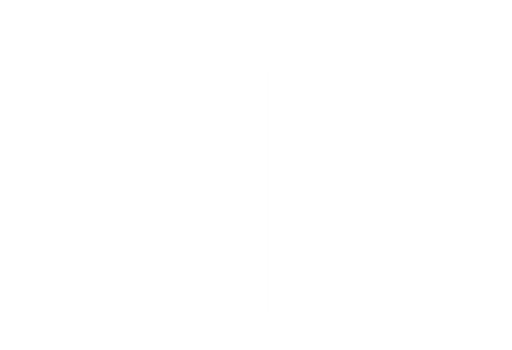
t = 0.00 s
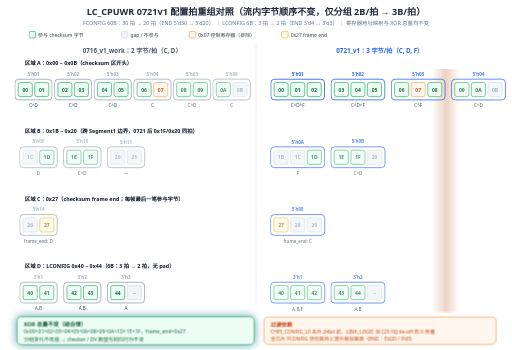
t = 4.55 s
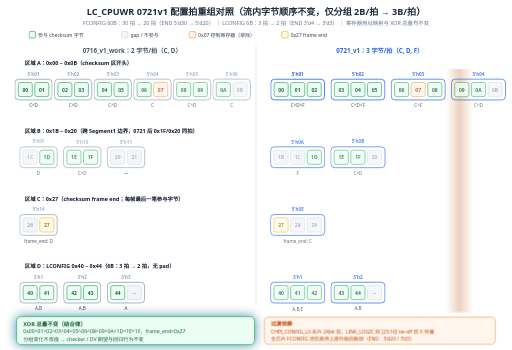
t = 4.87 s
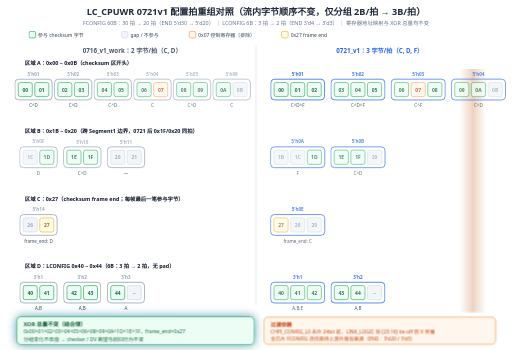
t = 5.19 s
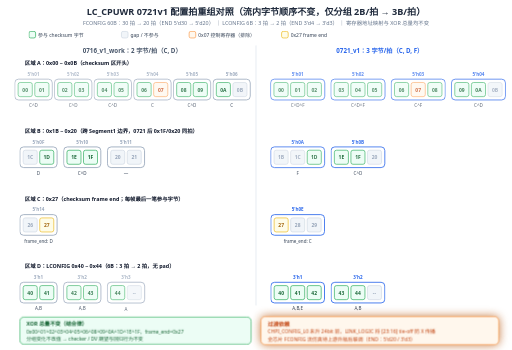
t = 6.47 s
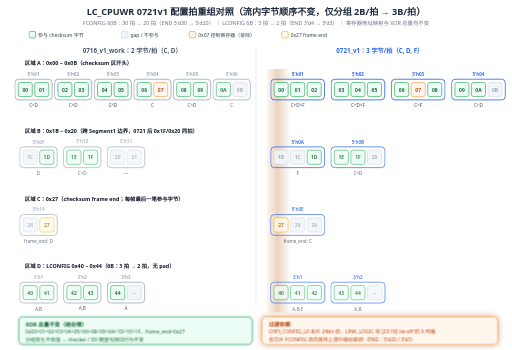
t = 8.55 s

The animated SVG that drew these frames (rendered in a browser with its animation timeline set to each time). Animation: 13 CSS @keyframes rules; frames cover the first 8.55 s, repeats indefinitely.

<svg xmlns="http://www.w3.org/2000/svg" width="1240" height="848" viewBox="0 0 1240 848" font-family="Calibri,Segoe UI,Arial,sans-serif">
<style>
.row{opacity:0;animation:rowIn .55s cubic-bezier(.22,.7,.3,1) forwards}
.head{opacity:0;animation:rowIn .55s cubic-bezier(.22,.7,.3,1) forwards}
@keyframes rowIn{from{opacity:0;transform:translateY(10px)}to{opacity:1;transform:none}}
.draw{stroke-dasharray:100;animation:drawIn .6s cubic-bezier(.4,0,.2,1) forwards}
@keyframes drawIn{from{stroke-dashoffset:100}to{stroke-dashoffset:0}}
.fade{opacity:0;animation:fadeIn .6s ease forwards}
@keyframes fadeIn{to{opacity:1}}
.flowdot{fill:none;stroke-linecap:round;stroke-dasharray:9 91;stroke-width:3.5;animation:flow 1.5s linear infinite}
@keyframes flow{to{stroke-dashoffset:-100}}
.flowtail{fill:none;stroke-linecap:round;stroke-dasharray:4 96;stroke-width:8;opacity:.25;animation:flow 1.5s linear infinite}
.pulse{transform-box:fill-box;transform-origin:center;animation:pulse 2.8s ease-in-out infinite}
@keyframes pulse{0%,100%{transform:scale(1);filter:drop-shadow(0 0 0 rgba(180,83,9,0))}50%{transform:scale(1.03);filter:drop-shadow(0 0 12px rgba(180,83,9,.8))}}
.pulse-t{transform-box:fill-box;transform-origin:center;animation:pulseT 2.8s ease-in-out infinite}
@keyframes pulseT{0%,100%{transform:scale(1);filter:drop-shadow(0 0 0 rgba(14,116,144,0))}50%{transform:scale(1.03);filter:drop-shadow(0 0 12px rgba(14,116,144,.8))}}
.pulse-b{transform-box:fill-box;transform-origin:center;animation:pulseB 2.8s ease-in-out infinite}
@keyframes pulseB{0%,100%{transform:scale(1);filter:drop-shadow(0 0 0 rgba(29,78,216,0))}50%{transform:scale(1.03);filter:drop-shadow(0 0 12px rgba(29,78,216,.8))}}
.sweepband{opacity:.85;animation:sweepMove 8s linear infinite}
@keyframes sweepMove{to{transform:translateX(var(--sweepP,160px))}}
.dashgrow{stroke-dasharray:7 5;animation:dashgrow 2.6s linear infinite}
@keyframes dashgrow{from{stroke-dashoffset:72}to{stroke-dashoffset:0}}
.march{animation:march 1.5s linear infinite}
@keyframes march{to{stroke-dashoffset:-16}}
.cellwave{transform-box:fill-box;transform-origin:center;animation:wave 2.6s ease-in-out infinite}
@keyframes wave{0%,100%{opacity:1;transform:scale(1)}50%{opacity:.72;transform:scale(1.01)}}
.breathe{animation:br 3.2s ease-in-out infinite}
@keyframes br{0%,100%{opacity:1}50%{opacity:.55}}
.step{transform-box:fill-box;transform-origin:center;animation:stepLit 6s ease-in-out infinite}
@keyframes stepLit{0%,16%{filter:drop-shadow(0 0 9px rgba(29,78,216,.85));transform:scale(1.02)}24%,92%{filter:drop-shadow(0 0 0 rgba(29,78,216,0));transform:none}100%{filter:drop-shadow(0 0 9px rgba(29,78,216,.85));transform:scale(1.02)}}
@media (prefers-reduced-motion:reduce){*{animation:none!important}.row,.head,.fade{opacity:1!important}.flowdot,.flowtail,.sweepband{display:none!important}}
</style>
<rect width="1240" height="848" fill="#ffffff"/>
<defs>
<linearGradient id="sweepG-1" gradientUnits="userSpaceOnUse" x1="208" y1="0" x2="1024" y2="0">
<stop offset="0" stop-color="#b45309" stop-opacity="0"/>
<stop offset="0.46" stop-color="#b45309" stop-opacity="0"/>
<stop offset="0.5" stop-color="#b45309" stop-opacity="0.3"/>
<stop offset="0.54" stop-color="#b45309" stop-opacity="0"/>
<stop offset="1" stop-color="#b45309" stop-opacity="0"/>
</linearGradient>
<clipPath id="sweepC-1"><rect x="648" y="166" width="576" height="590"/></clipPath>
</defs>
<g clip-path="url(#sweepC-1)"><rect class="sweepband" x="208" y="166" width="816" height="590" fill="url(#sweepG-1)" style="--sweepP:816px"/></g>
<g class="head" style="animation-delay:0s">
<text x="620" y="36" text-anchor="middle" font-size="22" font-weight="800" fill="#1e293b">LC_CPUWR 0721v1 配置拍重组对照（流内字节顺序不变，仅分组 2B/拍 → 3B/拍）</text>
<text x="620" y="60" text-anchor="middle" font-size="13" fill="#64748b">FCONFIG 60B：30 拍 → 20 拍（END 5'd30 → 5'd20） ｜ LCONFIG 6B：3 拍 → 2 拍（END 3'd4 → 3'd3） ｜ 寄存器地址映射与 XOR 总量均不变</text>
</g>
<g class="head" style="animation-delay:0.15s">
<rect x="70" y="76" width="16" height="16" rx="4" fill="#ecfdf5" stroke="#16a34a" stroke-width="1.5"/>
<text x="92" y="89" font-size="12" fill="#334155">参与 checksum 字节</text>
<rect x="294" y="76" width="16" height="16" rx="4" fill="#f1f5f9" stroke="#cbd5e1" stroke-width="1.5"/>
<text x="316" y="89" font-size="12" fill="#334155">gap / 不参与</text>
<rect x="458" y="76" width="16" height="16" rx="4" fill="#fff7ed" stroke="#fb923c" stroke-width="1.5"/>
<text x="480" y="89" font-size="12" fill="#334155">0x07 控制寄存器（排除）</text>
<rect x="682" y="76" width="16" height="16" rx="4" fill="#fefce8" stroke="#eab308" stroke-width="1.5"/>
<text x="704" y="89" font-size="12" fill="#334155">0x27 frame end</text>
</g>
<g class="head" style="animation-delay:0.3s">
<text x="320" y="128" text-anchor="middle" font-size="15" font-weight="800" fill="#475569">0716_v1_work：2 字节/拍（C, D）</text>
<text x="920" y="128" text-anchor="middle" font-size="15" font-weight="800" fill="#2563eb">0721_v1：3 字节/拍（C, D, F）</text>
<line x1="620" y1="110" x2="620" y2="740" stroke="#e2e8f0" stroke-width="2"/>
</g>
<g class="row" style="animation-delay:0.45s">
<text x="60" y="158" font-size="13" font-weight="700" fill="#0f172a">区域 A：0x00 ~ 0x0B（checksum 区开头）</text>
</g>
<g class="row" style="animation-delay:0.5s">
<g class="cellwave" style="animation-duration:4.55s;animation-delay:-0.00s">
<rect x="36" y="192" width="90" height="50" rx="9" fill="none" stroke="#94a3b8" stroke-width="2"/><text x="81.0" y="184" text-anchor="middle" font-size="11" font-weight="700" fill="#94a3b8">5'h01</text><rect x="44" y="200" width="34" height="34" rx="5" fill="#ecfdf5" stroke="#16a34a" stroke-width="1.5"/><text x="61.0" y="222" text-anchor="middle" font-size="12" font-weight="600" fill="#166534">00</text><rect x="84" y="200" width="34" height="34" rx="5" fill="#ecfdf5" stroke="#16a34a" stroke-width="1.5"/><text x="101.0" y="222" text-anchor="middle" font-size="12" font-weight="600" fill="#166534">01</text><text x="81.0" y="260" text-anchor="middle" font-size="11" fill="#334155">C^D</text>
</g>
</g>
<g class="row" style="animation-delay:0.55s">
<g class="cellwave" style="animation-duration:4.55s;animation-delay:-0.35s">
<rect x="132" y="192" width="90" height="50" rx="9" fill="none" stroke="#94a3b8" stroke-width="2"/><text x="177.0" y="184" text-anchor="middle" font-size="11" font-weight="700" fill="#94a3b8">5'h02</text><rect x="140" y="200" width="34" height="34" rx="5" fill="#ecfdf5" stroke="#16a34a" stroke-width="1.5"/><text x="157.0" y="222" text-anchor="middle" font-size="12" font-weight="600" fill="#166534">02</text><rect x="180" y="200" width="34" height="34" rx="5" fill="#ecfdf5" stroke="#16a34a" stroke-width="1.5"/><text x="197.0" y="222" text-anchor="middle" font-size="12" font-weight="600" fill="#166534">03</text><text x="177.0" y="260" text-anchor="middle" font-size="11" fill="#334155">C^D</text>
</g>
</g>
<g class="row" style="animation-delay:0.6s">
<g class="cellwave" style="animation-duration:4.55s;animation-delay:-0.70s">
<rect x="228" y="192" width="90" height="50" rx="9" fill="none" stroke="#94a3b8" stroke-width="2"/><text x="273.0" y="184" text-anchor="middle" font-size="11" font-weight="700" fill="#94a3b8">5'h03</text><rect x="236" y="200" width="34" height="34" rx="5" fill="#ecfdf5" stroke="#16a34a" stroke-width="1.5"/><text x="253.0" y="222" text-anchor="middle" font-size="12" font-weight="600" fill="#166534">04</text><rect x="276" y="200" width="34" height="34" rx="5" fill="#ecfdf5" stroke="#16a34a" stroke-width="1.5"/><text x="293.0" y="222" text-anchor="middle" font-size="12" font-weight="600" fill="#166534">05</text><text x="273.0" y="260" text-anchor="middle" font-size="11" fill="#334155">C^D</text>
</g>
</g>
<g class="row" style="animation-delay:0.65s">
<g class="cellwave" style="animation-duration:4.55s;animation-delay:-1.05s">
<rect x="324" y="192" width="90" height="50" rx="9" fill="none" stroke="#94a3b8" stroke-width="2"/><text x="369.0" y="184" text-anchor="middle" font-size="11" font-weight="700" fill="#94a3b8">5'h04</text><rect x="332" y="200" width="34" height="34" rx="5" fill="#ecfdf5" stroke="#16a34a" stroke-width="1.5"/><text x="349.0" y="222" text-anchor="middle" font-size="12" font-weight="600" fill="#166534">06</text><rect x="372" y="200" width="34" height="34" rx="5" fill="#fff7ed" stroke="#fb923c" stroke-width="1.5"/><text x="389.0" y="222" text-anchor="middle" font-size="12" font-weight="600" fill="#c2410c">07</text><text x="369.0" y="260" text-anchor="middle" font-size="11" fill="#334155">C</text>
</g>
</g>
<g class="row" style="animation-delay:0.7s">
<g class="cellwave" style="animation-duration:4.55s;animation-delay:-1.40s">
<rect x="420" y="192" width="90" height="50" rx="9" fill="none" stroke="#94a3b8" stroke-width="2"/><text x="465.0" y="184" text-anchor="middle" font-size="11" font-weight="700" fill="#94a3b8">5'h05</text><rect x="428" y="200" width="34" height="34" rx="5" fill="#ecfdf5" stroke="#16a34a" stroke-width="1.5"/><text x="445.0" y="222" text-anchor="middle" font-size="12" font-weight="600" fill="#166534">08</text><rect x="468" y="200" width="34" height="34" rx="5" fill="#ecfdf5" stroke="#16a34a" stroke-width="1.5"/><text x="485.0" y="222" text-anchor="middle" font-size="12" font-weight="600" fill="#166534">09</text><text x="465.0" y="260" text-anchor="middle" font-size="11" fill="#334155">C^D</text>
</g>
</g>
<g class="row" style="animation-delay:0.75s">
<g class="cellwave" style="animation-duration:4.55s;animation-delay:-1.75s">
<rect x="516" y="192" width="90" height="50" rx="9" fill="none" stroke="#94a3b8" stroke-width="2"/><text x="561.0" y="184" text-anchor="middle" font-size="11" font-weight="700" fill="#94a3b8">5'h06</text><rect x="524" y="200" width="34" height="34" rx="5" fill="#ecfdf5" stroke="#16a34a" stroke-width="1.5"/><text x="541.0" y="222" text-anchor="middle" font-size="12" font-weight="600" fill="#166534">0A</text><rect x="564" y="200" width="34" height="34" rx="5" fill="#f1f5f9" stroke="#cbd5e1" stroke-width="1.5"/><text x="581.0" y="222" text-anchor="middle" font-size="12" font-weight="600" fill="#94a3b8">0B</text><text x="561.0" y="260" text-anchor="middle" font-size="11" fill="#334155">C</text>
</g>
</g>
<g class="row" style="animation-delay:0.8s">
<g class="cellwave" style="animation-duration:4.55s;animation-delay:-0.17s">
<rect x="656" y="192" width="130" height="50" rx="9" fill="none" stroke="#2563eb" stroke-width="2"/><text x="721.0" y="184" text-anchor="middle" font-size="11" font-weight="700" fill="#2563eb">5'h01</text><rect x="664" y="200" width="34" height="34" rx="5" fill="#ecfdf5" stroke="#16a34a" stroke-width="1.5"/><text x="681.0" y="222" text-anchor="middle" font-size="12" font-weight="600" fill="#166534">00</text><rect x="704" y="200" width="34" height="34" rx="5" fill="#ecfdf5" stroke="#16a34a" stroke-width="1.5"/><text x="721.0" y="222" text-anchor="middle" font-size="12" font-weight="600" fill="#166534">01</text><rect x="744" y="200" width="34" height="34" rx="5" fill="#ecfdf5" stroke="#16a34a" stroke-width="1.5"/><text x="761.0" y="222" text-anchor="middle" font-size="12" font-weight="600" fill="#166534">02</text><text x="721.0" y="260" text-anchor="middle" font-size="11" fill="#334155">C^D^F</text>
</g>
</g>
<g class="row" style="animation-delay:0.85s">
<g class="cellwave" style="animation-duration:4.55s;animation-delay:-0.52s">
<rect x="802" y="192" width="130" height="50" rx="9" fill="none" stroke="#2563eb" stroke-width="2"/><text x="867.0" y="184" text-anchor="middle" font-size="11" font-weight="700" fill="#2563eb">5'h02</text><rect x="810" y="200" width="34" height="34" rx="5" fill="#ecfdf5" stroke="#16a34a" stroke-width="1.5"/><text x="827.0" y="222" text-anchor="middle" font-size="12" font-weight="600" fill="#166534">03</text><rect x="850" y="200" width="34" height="34" rx="5" fill="#ecfdf5" stroke="#16a34a" stroke-width="1.5"/><text x="867.0" y="222" text-anchor="middle" font-size="12" font-weight="600" fill="#166534">04</text><rect x="890" y="200" width="34" height="34" rx="5" fill="#ecfdf5" stroke="#16a34a" stroke-width="1.5"/><text x="907.0" y="222" text-anchor="middle" font-size="12" font-weight="600" fill="#166534">05</text><text x="867.0" y="260" text-anchor="middle" font-size="11" fill="#334155">C^D^F</text>
</g>
</g>
<g class="row" style="animation-delay:0.9s">
<g class="cellwave" style="animation-duration:4.55s;animation-delay:-0.88s">
<rect x="948" y="192" width="130" height="50" rx="9" fill="none" stroke="#2563eb" stroke-width="2"/><text x="1013.0" y="184" text-anchor="middle" font-size="11" font-weight="700" fill="#2563eb">5'h03</text><rect x="956" y="200" width="34" height="34" rx="5" fill="#ecfdf5" stroke="#16a34a" stroke-width="1.5"/><text x="973.0" y="222" text-anchor="middle" font-size="12" font-weight="600" fill="#166534">06</text><rect x="996" y="200" width="34" height="34" rx="5" fill="#fff7ed" stroke="#fb923c" stroke-width="1.5"/><text x="1013.0" y="222" text-anchor="middle" font-size="12" font-weight="600" fill="#c2410c">07</text><rect x="1036" y="200" width="34" height="34" rx="5" fill="#ecfdf5" stroke="#16a34a" stroke-width="1.5"/><text x="1053.0" y="222" text-anchor="middle" font-size="12" font-weight="600" fill="#166534">08</text><text x="1013.0" y="260" text-anchor="middle" font-size="11" fill="#334155">C^F</text>
</g>
</g>
<g class="row" style="animation-delay:0.95s">
<g class="cellwave" style="animation-duration:4.55s;animation-delay:-1.22s">
<rect x="1094" y="192" width="130" height="50" rx="9" fill="none" stroke="#2563eb" stroke-width="2"/><text x="1159.0" y="184" text-anchor="middle" font-size="11" font-weight="700" fill="#2563eb">5'h04</text><rect x="1102" y="200" width="34" height="34" rx="5" fill="#ecfdf5" stroke="#16a34a" stroke-width="1.5"/><text x="1119.0" y="222" text-anchor="middle" font-size="12" font-weight="600" fill="#166534">09</text><rect x="1142" y="200" width="34" height="34" rx="5" fill="#ecfdf5" stroke="#16a34a" stroke-width="1.5"/><text x="1159.0" y="222" text-anchor="middle" font-size="12" font-weight="600" fill="#166534">0A</text><rect x="1182" y="200" width="34" height="34" rx="5" fill="#f1f5f9" stroke="#cbd5e1" stroke-width="1.5"/><text x="1199.0" y="222" text-anchor="middle" font-size="12" font-weight="600" fill="#94a3b8">0B</text><text x="1159.0" y="260" text-anchor="middle" font-size="11" fill="#334155">C^D</text>
</g>
</g>
<g class="row" style="animation-delay:1.0s">
<text x="60" y="322" font-size="13" font-weight="700" fill="#0f172a">区域 B：0x1B ~ 0x20（跨 Segment1 边界，0721 后 0x1F/0x20 同拍）</text>
</g>
<g class="row" style="animation-delay:1.05s">
<g class="cellwave" style="animation-duration:4.55s;animation-delay:-2.10s">
<rect x="48" y="356" width="90" height="50" rx="9" fill="none" stroke="#94a3b8" stroke-width="2"/><text x="93.0" y="348" text-anchor="middle" font-size="11" font-weight="700" fill="#94a3b8">5'h0F</text><rect x="56" y="364" width="34" height="34" rx="5" fill="#f1f5f9" stroke="#cbd5e1" stroke-width="1.5"/><text x="73.0" y="386" text-anchor="middle" font-size="12" font-weight="600" fill="#94a3b8">1C</text><rect x="96" y="364" width="34" height="34" rx="5" fill="#ecfdf5" stroke="#16a34a" stroke-width="1.5"/><text x="113.0" y="386" text-anchor="middle" font-size="12" font-weight="600" fill="#166534">1D</text><text x="93.0" y="424" text-anchor="middle" font-size="11" fill="#334155">D</text>
</g>
</g>
<g class="row" style="animation-delay:1.1s">
<g class="cellwave" style="animation-duration:4.55s;animation-delay:-2.45s">
<rect x="154" y="356" width="90" height="50" rx="9" fill="none" stroke="#94a3b8" stroke-width="2"/><text x="199.0" y="348" text-anchor="middle" font-size="11" font-weight="700" fill="#94a3b8">5'h10</text><rect x="162" y="364" width="34" height="34" rx="5" fill="#ecfdf5" stroke="#16a34a" stroke-width="1.5"/><text x="179.0" y="386" text-anchor="middle" font-size="12" font-weight="600" fill="#166534">1E</text><rect x="202" y="364" width="34" height="34" rx="5" fill="#ecfdf5" stroke="#16a34a" stroke-width="1.5"/><text x="219.0" y="386" text-anchor="middle" font-size="12" font-weight="600" fill="#166534">1F</text><text x="199.0" y="424" text-anchor="middle" font-size="11" fill="#334155">C^D</text>
</g>
</g>
<g class="row" style="animation-delay:1.15s">
<g class="cellwave" style="animation-duration:4.55s;animation-delay:-2.80s">
<rect x="260" y="356" width="90" height="50" rx="9" fill="none" stroke="#94a3b8" stroke-width="2"/><text x="305.0" y="348" text-anchor="middle" font-size="11" font-weight="700" fill="#94a3b8">5'h11</text><rect x="268" y="364" width="34" height="34" rx="5" fill="#f1f5f9" stroke="#cbd5e1" stroke-width="1.5"/><text x="285.0" y="386" text-anchor="middle" font-size="12" font-weight="600" fill="#94a3b8">20</text><rect x="308" y="364" width="34" height="34" rx="5" fill="#f1f5f9" stroke="#cbd5e1" stroke-width="1.5"/><text x="325.0" y="386" text-anchor="middle" font-size="12" font-weight="600" fill="#94a3b8">21</text><text x="305.0" y="424" text-anchor="middle" font-size="11" fill="#334155">—</text>
</g>
</g>
<g class="row" style="animation-delay:1.2s">
<g class="cellwave" style="animation-duration:4.55s;animation-delay:-1.57s">
<rect x="656" y="356" width="130" height="50" rx="9" fill="none" stroke="#2563eb" stroke-width="2"/><text x="721.0" y="348" text-anchor="middle" font-size="11" font-weight="700" fill="#2563eb">5'h0A</text><rect x="664" y="364" width="34" height="34" rx="5" fill="#f1f5f9" stroke="#cbd5e1" stroke-width="1.5"/><text x="681.0" y="386" text-anchor="middle" font-size="12" font-weight="600" fill="#94a3b8">1B</text><rect x="704" y="364" width="34" height="34" rx="5" fill="#f1f5f9" stroke="#cbd5e1" stroke-width="1.5"/><text x="721.0" y="386" text-anchor="middle" font-size="12" font-weight="600" fill="#94a3b8">1C</text><rect x="744" y="364" width="34" height="34" rx="5" fill="#ecfdf5" stroke="#16a34a" stroke-width="1.5"/><text x="761.0" y="386" text-anchor="middle" font-size="12" font-weight="600" fill="#166534">1D</text><text x="721.0" y="424" text-anchor="middle" font-size="11" fill="#334155">F</text>
</g>
</g>
<g class="row" style="animation-delay:1.25s">
<g class="cellwave" style="animation-duration:4.55s;animation-delay:-1.93s">
<rect x="802" y="356" width="130" height="50" rx="9" fill="none" stroke="#2563eb" stroke-width="2"/><text x="867.0" y="348" text-anchor="middle" font-size="11" font-weight="700" fill="#2563eb">5'h0B</text><rect x="810" y="364" width="34" height="34" rx="5" fill="#ecfdf5" stroke="#16a34a" stroke-width="1.5"/><text x="827.0" y="386" text-anchor="middle" font-size="12" font-weight="600" fill="#166534">1E</text><rect x="850" y="364" width="34" height="34" rx="5" fill="#ecfdf5" stroke="#16a34a" stroke-width="1.5"/><text x="867.0" y="386" text-anchor="middle" font-size="12" font-weight="600" fill="#166534">1F</text><rect x="890" y="364" width="34" height="34" rx="5" fill="#f1f5f9" stroke="#cbd5e1" stroke-width="1.5"/><text x="907.0" y="386" text-anchor="middle" font-size="12" font-weight="600" fill="#94a3b8">20</text><text x="867.0" y="424" text-anchor="middle" font-size="11" fill="#334155">C^D</text>
</g>
</g>
<g class="row" style="animation-delay:1.3s">
<text x="60" y="486" font-size="13" font-weight="700" fill="#0f172a">区域 C：0x27（checksum frame end；每帧最后一笔参与字节）</text>
</g>
<g class="row" style="animation-delay:1.35s">
<g class="cellwave" style="animation-duration:4.55s;animation-delay:-3.15s">
<rect x="48" y="520" width="90" height="50" rx="9" fill="none" stroke="#94a3b8" stroke-width="2"/><text x="93.0" y="512" text-anchor="middle" font-size="11" font-weight="700" fill="#94a3b8">5'h14</text><rect x="56" y="528" width="34" height="34" rx="5" fill="#f1f5f9" stroke="#cbd5e1" stroke-width="1.5"/><text x="73.0" y="550" text-anchor="middle" font-size="12" font-weight="600" fill="#94a3b8">26</text><rect x="96" y="528" width="34" height="34" rx="5" fill="#fefce8" stroke="#eab308" stroke-width="1.5"/><text x="113.0" y="550" text-anchor="middle" font-size="12" font-weight="600" fill="#a16207">27</text><text x="93.0" y="588" text-anchor="middle" font-size="11" fill="#334155">frame_end: D</text>
</g>
</g>
<g class="row" style="animation-delay:1.4s">
<g class="cellwave" style="animation-duration:4.55s;animation-delay:-2.27s">
<rect x="656" y="520" width="130" height="50" rx="9" fill="none" stroke="#2563eb" stroke-width="2"/><text x="721.0" y="512" text-anchor="middle" font-size="11" font-weight="700" fill="#2563eb">5'h0E</text><rect x="664" y="528" width="34" height="34" rx="5" fill="#fefce8" stroke="#eab308" stroke-width="1.5"/><text x="681.0" y="550" text-anchor="middle" font-size="12" font-weight="600" fill="#a16207">27</text><rect x="704" y="528" width="34" height="34" rx="5" fill="#f1f5f9" stroke="#cbd5e1" stroke-width="1.5"/><text x="721.0" y="550" text-anchor="middle" font-size="12" font-weight="600" fill="#94a3b8">28</text><rect x="744" y="528" width="34" height="34" rx="5" fill="#f1f5f9" stroke="#cbd5e1" stroke-width="1.5"/><text x="761.0" y="550" text-anchor="middle" font-size="12" font-weight="600" fill="#94a3b8">29</text><text x="721.0" y="588" text-anchor="middle" font-size="11" fill="#334155">frame_end: C</text>
</g>
</g>
<g class="row" style="animation-delay:1.45s">
<text x="60" y="650" font-size="13" font-weight="700" fill="#0f172a">区域 D：LCONFIG 0x40 ~ 0x44（6B：3 拍 → 2 拍，无 pad）</text>
</g>
<g class="row" style="animation-delay:1.5s">
<g class="cellwave" style="animation-duration:4.55s;animation-delay:-3.50s">
<rect x="48" y="684" width="90" height="50" rx="9" fill="none" stroke="#94a3b8" stroke-width="2"/><text x="93.0" y="676" text-anchor="middle" font-size="11" font-weight="700" fill="#94a3b8">3'h1</text><rect x="56" y="692" width="34" height="34" rx="5" fill="#ecfdf5" stroke="#16a34a" stroke-width="1.5"/><text x="73.0" y="714" text-anchor="middle" font-size="12" font-weight="600" fill="#166534">40</text><rect x="96" y="692" width="34" height="34" rx="5" fill="#ecfdf5" stroke="#16a34a" stroke-width="1.5"/><text x="113.0" y="714" text-anchor="middle" font-size="12" font-weight="600" fill="#166534">41</text><text x="93.0" y="752" text-anchor="middle" font-size="11" fill="#334155">A,B</text>
</g>
</g>
<g class="row" style="animation-delay:1.55s">
<g class="cellwave" style="animation-duration:4.55s;animation-delay:-3.85s">
<rect x="154" y="684" width="90" height="50" rx="9" fill="none" stroke="#94a3b8" stroke-width="2"/><text x="199.0" y="676" text-anchor="middle" font-size="11" font-weight="700" fill="#94a3b8">3'h2</text><rect x="162" y="692" width="34" height="34" rx="5" fill="#ecfdf5" stroke="#16a34a" stroke-width="1.5"/><text x="179.0" y="714" text-anchor="middle" font-size="12" font-weight="600" fill="#166534">42</text><rect x="202" y="692" width="34" height="34" rx="5" fill="#ecfdf5" stroke="#16a34a" stroke-width="1.5"/><text x="219.0" y="714" text-anchor="middle" font-size="12" font-weight="600" fill="#166534">43</text><text x="199.0" y="752" text-anchor="middle" font-size="11" fill="#334155">A,B</text>
</g>
</g>
<g class="row" style="animation-delay:1.6s">
<g class="cellwave" style="animation-duration:4.55s;animation-delay:-4.20s">
<rect x="260" y="684" width="90" height="50" rx="9" fill="none" stroke="#94a3b8" stroke-width="2"/><text x="305.0" y="676" text-anchor="middle" font-size="11" font-weight="700" fill="#94a3b8">3'h3</text><rect x="268" y="692" width="34" height="34" rx="5" fill="#ecfdf5" stroke="#16a34a" stroke-width="1.5"/><text x="285.0" y="714" text-anchor="middle" font-size="12" font-weight="600" fill="#166534">44</text><rect x="308" y="692" width="34" height="34" rx="5" fill="#f1f5f9" stroke="#cbd5e1" stroke-width="1.5"/><text x="325.0" y="714" text-anchor="middle" font-size="12" font-weight="600" fill="#94a3b8">--</text><text x="305.0" y="752" text-anchor="middle" font-size="11" fill="#334155">A</text>
</g>
</g>
<g class="row" style="animation-delay:1.65s">
<g class="cellwave" style="animation-duration:4.55s;animation-delay:-2.62s">
<rect x="656" y="684" width="130" height="50" rx="9" fill="none" stroke="#2563eb" stroke-width="2"/><text x="721.0" y="676" text-anchor="middle" font-size="11" font-weight="700" fill="#2563eb">3'h1</text><rect x="664" y="692" width="34" height="34" rx="5" fill="#ecfdf5" stroke="#16a34a" stroke-width="1.5"/><text x="681.0" y="714" text-anchor="middle" font-size="12" font-weight="600" fill="#166534">40</text><rect x="704" y="692" width="34" height="34" rx="5" fill="#ecfdf5" stroke="#16a34a" stroke-width="1.5"/><text x="721.0" y="714" text-anchor="middle" font-size="12" font-weight="600" fill="#166534">41</text><rect x="744" y="692" width="34" height="34" rx="5" fill="#ecfdf5" stroke="#16a34a" stroke-width="1.5"/><text x="761.0" y="714" text-anchor="middle" font-size="12" font-weight="600" fill="#166534">42</text><text x="721.0" y="752" text-anchor="middle" font-size="11" fill="#334155">A,B,E</text>
</g>
</g>
<g class="row" style="animation-delay:1.7s">
<g class="cellwave" style="animation-duration:4.55s;animation-delay:-2.97s">
<rect x="802" y="684" width="130" height="50" rx="9" fill="none" stroke="#2563eb" stroke-width="2"/><text x="867.0" y="676" text-anchor="middle" font-size="11" font-weight="700" fill="#2563eb">3'h2</text><rect x="810" y="692" width="34" height="34" rx="5" fill="#ecfdf5" stroke="#16a34a" stroke-width="1.5"/><text x="827.0" y="714" text-anchor="middle" font-size="12" font-weight="600" fill="#166534">43</text><rect x="850" y="692" width="34" height="34" rx="5" fill="#ecfdf5" stroke="#16a34a" stroke-width="1.5"/><text x="867.0" y="714" text-anchor="middle" font-size="12" font-weight="600" fill="#166534">44</text><rect x="890" y="692" width="34" height="34" rx="5" fill="#f1f5f9" stroke="#cbd5e1" stroke-width="1.5"/><text x="907.0" y="714" text-anchor="middle" font-size="12" font-weight="600" fill="#94a3b8">--</text><text x="867.0" y="752" text-anchor="middle" font-size="11" fill="#334155">A,B</text>
</g>
</g>
<g class="row" style="animation-delay:1.75s">
<g class="pulse-t" style="animation-delay:-2.1s">
<rect x="48" y="768" width="560" height="66" rx="10" fill="#ecfdf5" stroke="#16a34a" stroke-width="1.5"/>
<text x="64" y="790" font-size="13" font-weight="700" fill="#166534">XOR 总量不变（结合律）</text>
<text x="64" y="808" font-size="12" fill="#166534">0x00^01^02^03^04^05^06^08^09^0A^1D^1E^1F，frame_end=0x27</text>
<text x="64" y="826" font-size="12" fill="#166534">分组变化不改值 → checker / DV 期望与回归行为不变</text>
</g>
</g>
<g class="row" style="animation-delay:1.85s">
<g class="pulse" style="animation-delay:-0.7s">
<rect x="640" y="768" width="560" height="66" rx="10" fill="#fff7ed" stroke="#fb923c" stroke-width="1.5"/>
<text x="656" y="790" font-size="13" font-weight="700" fill="#c2410c">过渡依赖</text>
<text x="656" y="808" font-size="12" fill="#c2410c">CHPI_CONFIG_L0 未升 24bit 前，LINK_LOGIC 将 [23:16] tie-off 防 X 传播</text>
<text x="656" y="826" font-size="12" fill="#c2410c">全芯片 FCONFIG 流仿真待上游升版后联调（END：5'd20 / 3'd3）</text>
</g>
</g>
</svg>
